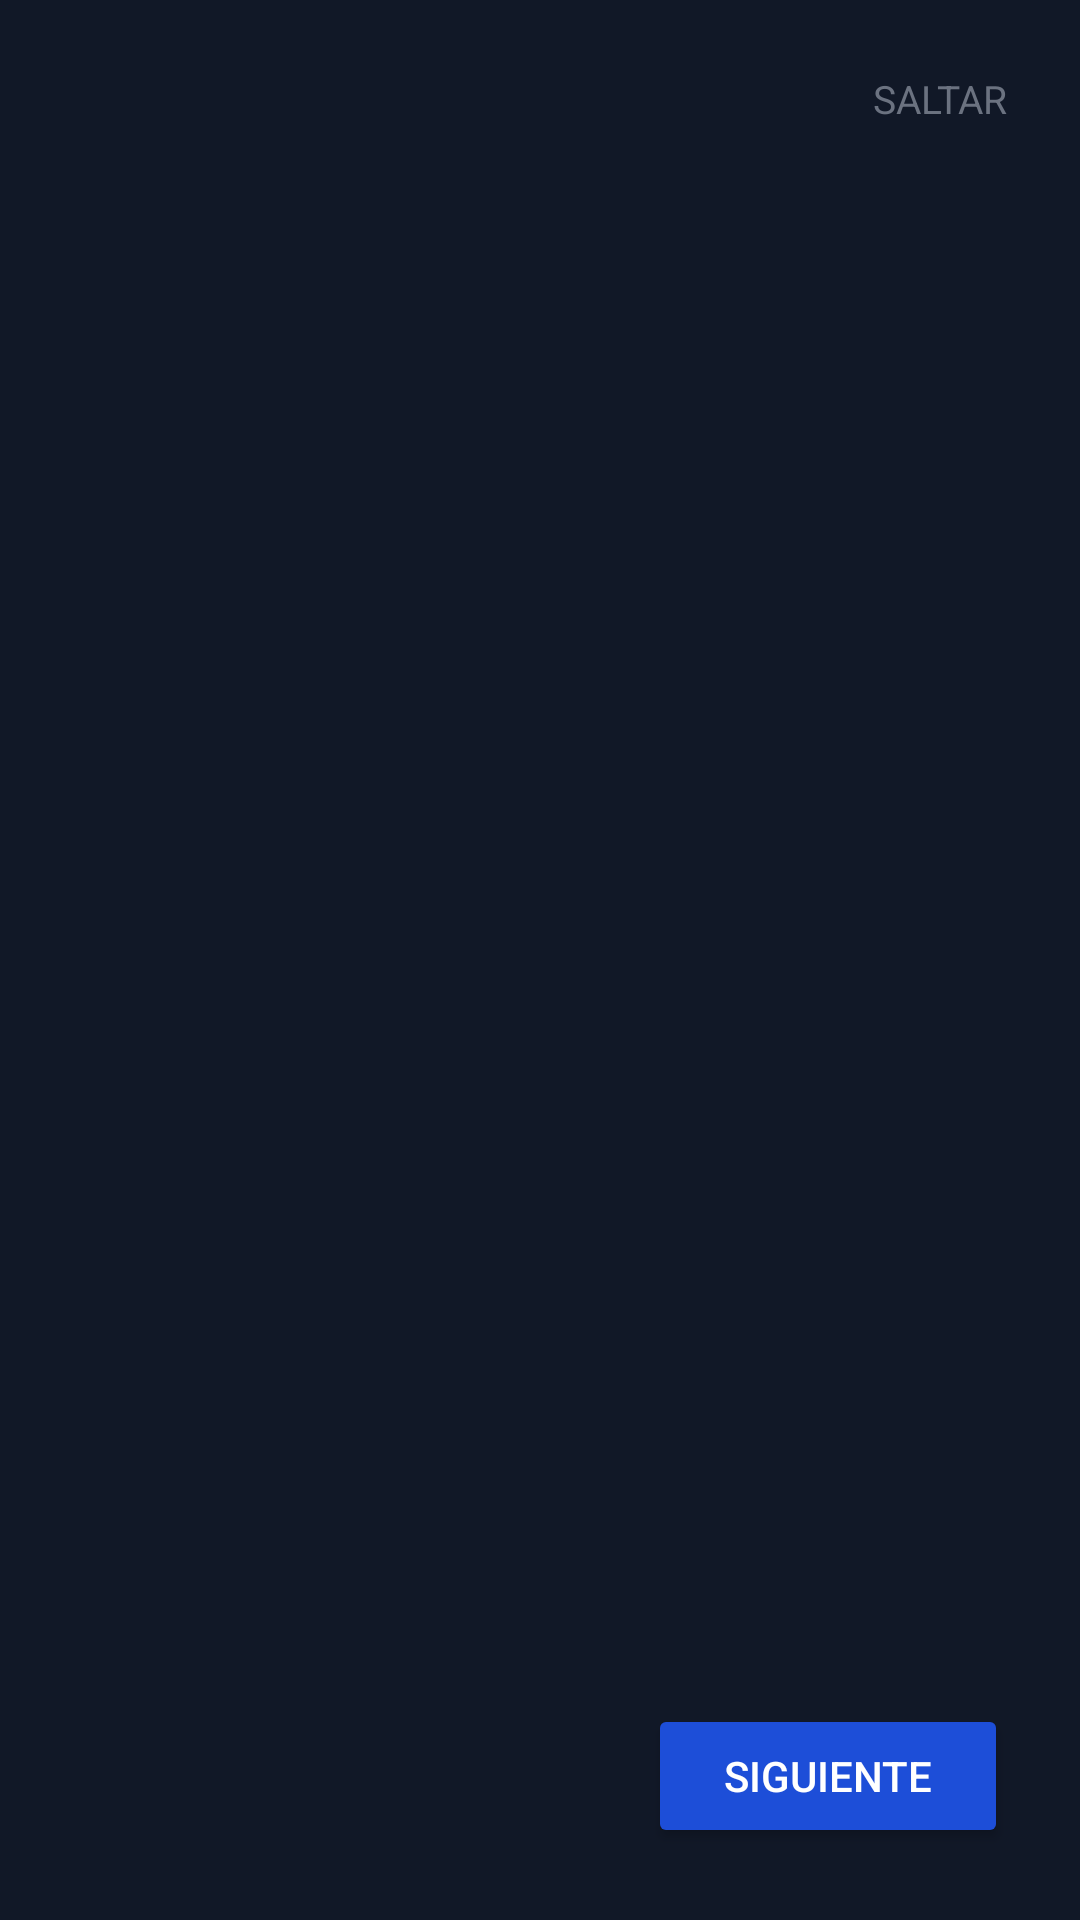

Android layout source for this screen:
<!-- AndroidManifest.xml: application theme Theme.LC -->
<!-- res/layout/activity_onboarding.xml -->
<?xml version="1.0" encoding="utf-8"?>
<FrameLayout xmlns:android="http://schemas.android.com/apk/res/android"
    android:layout_width="match_parent"
    android:layout_height="match_parent"
    android:background="#111827">

    
    <LinearLayout
        android:id="@+id/progressDots"
        android:layout_width="wrap_content"
        android:layout_height="wrap_content"
        android:layout_gravity="top|center_horizontal"
        android:layout_marginTop="16dp"
        android:orientation="horizontal"
        android:padding="16dp">
        
    </LinearLayout>

    
    <TextView
        android:id="@+id/btnSkip"
        android:layout_width="wrap_content"
        android:layout_height="wrap_content"
        android:layout_gravity="top|end"
        android:layout_margin="16dp"
        android:text="SALTAR"
        android:textColor="#6b7280"
        android:textSize="13sp"
        android:padding="8dp"
        android:clickable="true"
        android:focusable="true" />

    
    <FrameLayout
        android:id="@+id/pageContent"
        android:layout_width="match_parent"
        android:layout_height="match_parent"
        android:layout_gravity="center"
        android:paddingStart="32dp"
        android:paddingEnd="32dp"
        android:paddingTop="80dp"
        android:paddingBottom="120dp" />

    
    <LinearLayout
        android:layout_width="match_parent"
        android:layout_height="wrap_content"
        android:layout_gravity="bottom"
        android:orientation="horizontal"
        android:padding="24dp"
        android:gravity="center_vertical">

        <Button
            android:id="@+id/btnBack"
            android:layout_width="wrap_content"
            android:layout_height="48dp"
            android:text="ATRÁS"
            android:backgroundTint="#374151"
            android:textColor="#d1d5db"
            android:visibility="gone" />

        <View
            android:layout_width="0dp"
            android:layout_height="1dp"
            android:layout_weight="1" />

        <Button
            android:id="@+id/btnNext"
            android:layout_width="wrap_content"
            android:layout_height="48dp"
            android:text="SIGUIENTE"
            android:backgroundTint="#1d4ed8"
            android:textColor="#ffffff"
            android:minWidth="120dp" />
    </LinearLayout>

</FrameLayout>
<!-- resources referenced by this layout -->
<resources>
  <style name="Theme.LC" parent="Theme.AppCompat.Light.NoActionBar">
          <item name="colorPrimary">@color/lc_primary</item>
          <item name="colorPrimaryDark">@color/lc_bg</item>
          <item name="colorAccent">@color/lc_primary</item>
          <item name="android:windowBackground">@color/lc_bg</item>
          <item name="android:statusBarColor">@color/lc_bg</item>
          <item name="android:windowLightStatusBar">true</item>
      </style>
  <color name="lc_primary">#EB1700</color>
  <color name="lc_bg">#FFFFFF</color>
</resources>
